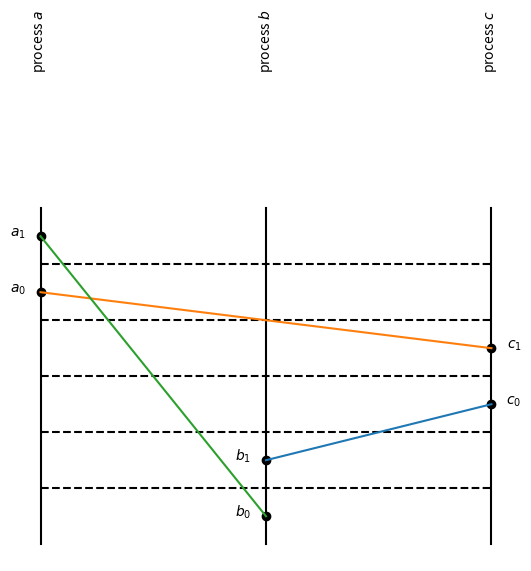
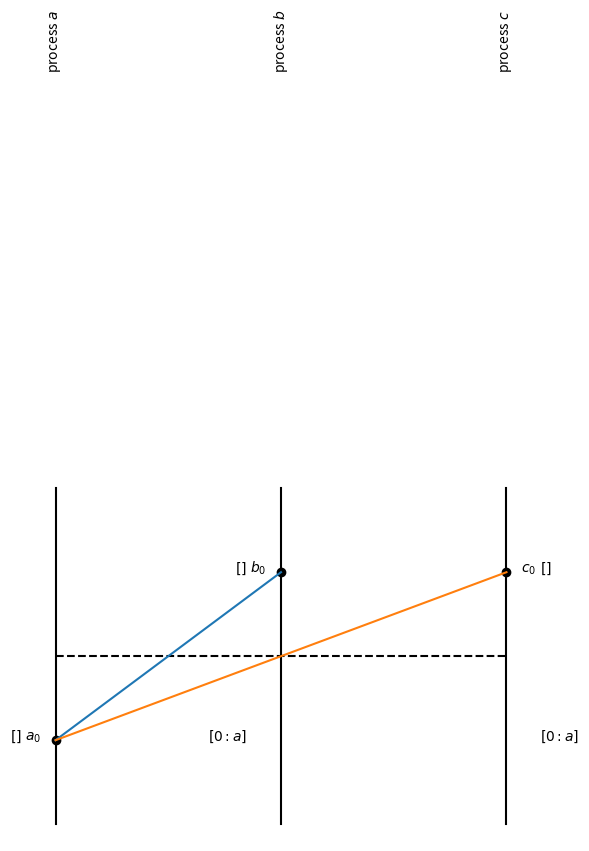
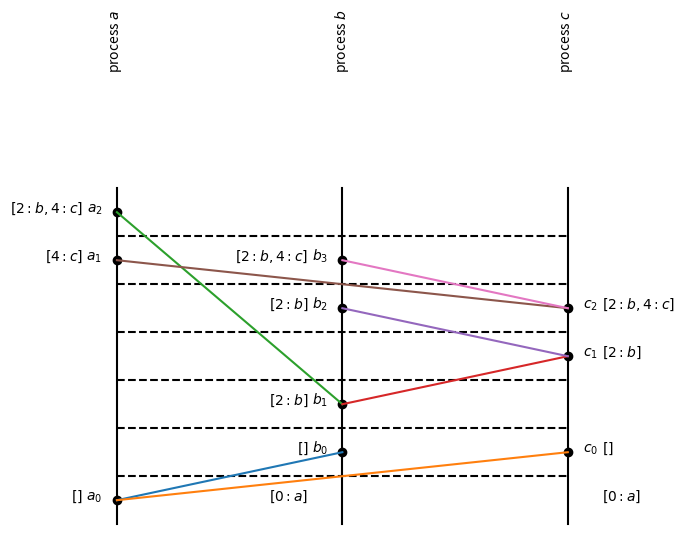
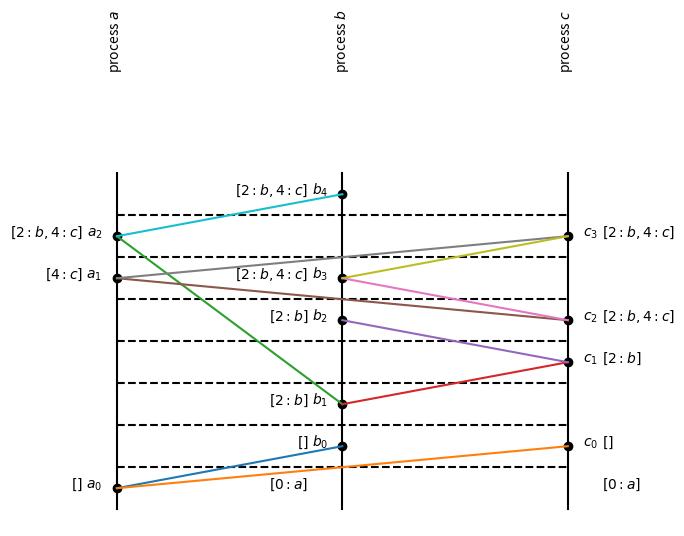
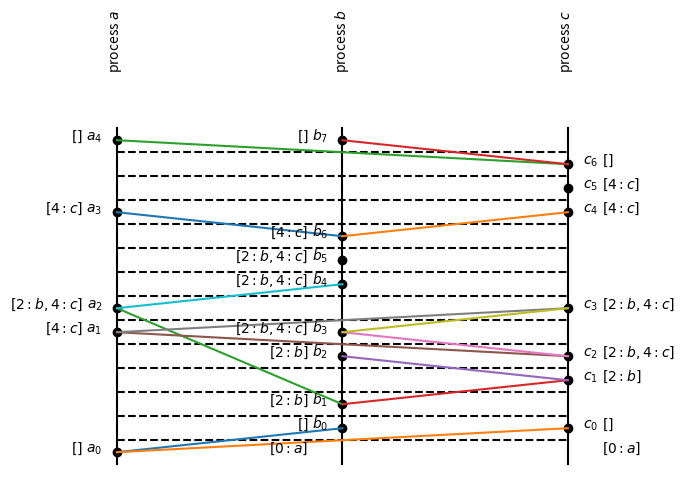

These figures' Python source, in order:
from collections import defaultdict
import itertools
import math
import matplotlib.pyplot as plt
import sys

def setlist(xs, key=lambda x: x):
    return list(sorted(set(xs), key=key))

def flatten(ls):
    return [x for l in ls for x in l]

def process(x):
    return x[0]

def timestamp(x):
    return x[1]

def plot(events, plotname, labels=None):
    labels = [] if labels is None else labels

    plt.figure()
    if len(events) == 0:
        plt.axis("off")
        plt.savefig(plotname, bbox_inches="tight")
        return

    # Gather the events into a sorted sequence of events keyed by process. For
    # example, the set of events
    #
    #     [(("a", 2),), (("a", 1), ("b", 5))]
    #
    # would be gathered into the following dictionary
    #
    #     {
    #         "a": [("a", 1), ("a", 2)],
    #         "b": [("b", 5)],
    #     }
    history = defaultdict(list)
    for event in events:
        for x in event:
            history[process(x)].append(x)

    for p in history:
        history[p] = setlist(history[p], key=timestamp)

    threads = list(sorted(history.keys()))
    num_threads = len(threads)
    max_timestamp = max(max(timestamp(x) for x in event) for event in history.values())

    # horizontal lines
    for i in range(max_timestamp):
        plt.plot([0, num_threads - 1], [i + 0.5, i + 0.5], "k--")

    # vertical lines
    for i in range(num_threads):
        plt.plot([i, i], [-0.5, max_timestamp + 0.5], "k")

    # thread labels
    for (i, p) in enumerate(threads):
        plt.text(
            i,
            max_timestamp + 3,
            "process ${}$".format(p),
            rotation="vertical",
            horizontalalignment="center"
        )

    # events and labels
    for (i, p) in enumerate(threads):
        for (j, x) in enumerate(history[p]):
            if i < (float(num_threads) / 2):
                plt.text(i - 0.1, timestamp(x), "${}_{}$".format(p, j), ha="center")
            else:
                plt.text(i + 0.1, timestamp(x), "${}_{}$".format(p, j), ha="center")
            plt.scatter([i], [timestamp(x)], c="k")

    # additional labels
    for (p, t, l) in labels:
        i = threads.index(p)
        if i < (float(num_threads) / 2):
            plt.text(i - 0.15, t, l, ha="right")
        else:
            plt.text(i + 0.15, t, l, ha="left")

    # edges
    for event in events:
        assert 1 <= len(event) <= 2
        if len(event) == 2:
            (p0, y0) = event[0]
            (p1, y1) = event[1]
            x0 = threads.index(p0)
            x1 = threads.index(p1)
            plt.plot([x0, x1], [y0, y1])

    plt.axis("off")
    plt.savefig(plotname, bbox_inches="tight")

def main():
    events = [
        (("b", 1), ("c", 2)),
        (("c", 3), ("a", 4)),
        (("b", 0), ("a", 5)),
    ]
    plot(events, "naive.pdf")

    events = {}
    events[1] = [
        (("a", 0), ("b", 1)),
        (("a", 0), ("c", 1)),
    ]
    events[2] = [
        (("b", 2), ("a", 6)),
        (("b", 2), ("c", 3)),
        (("c", 3), ("b", 4)),
        (("c", 4), ("a", 5)),
        (("c", 4), ("b", 5)),
    ]
    events[3] = [
        (("a", 5), ("c", 6)),
        (("b", 5), ("c", 6)),
        (("a", 6), ("b", 7)),
    ]
    events[4] = [
        (("b", 8),),
        (("b", 9), ("a", 10)),
        (("b", 9), ("c", 10)),
        (("c", 11),),
        (("c", 12), ("a", 13)),
        (("c", 12), ("b", 13)),
    ]

    labels = {}
    labels[1] = [
        ("a", 0, "$[]$"),
        ("b", 0, "$[0:a]$"),
        ("c", 0, "$[0:a]$"),
        ("b", 1, "$[]$"),
        ("c", 1, "$[]$"),
    ]
    labels[2] = [
        ("b", 2, "$[2:b]$"),
        ("c", 3, "$[2:b]$"),
        ("c", 4, "$[2:b, 4:c]$"),
        ("a", 5, "$[4:c]$"),
        ("b", 4, "$[2:b]$"),
        ("b", 5, "$[2:b, 4:c]$"),
        ("a", 6, "$[2:b, 4:c]$"),
    ]
    labels[3] = [
        ("c", 6, "$[2:b, 4:c]$"),
        ("b", 7, "$[2:b, 4:c]$"),
    ]
    labels[4] = [
        ("b", 8, "$[2:b, 4:c]$"),
        ("b", 9, "$[4:c]$"),
        ("a", 10, "$[4:c]$"),
        ("c", 10, "$[4:c]$"),
        ("c", 11, "$[4:c]$"),
        ("c", 12, "$[]$"),
        ("a", 13, "$[]$"),
        ("b", 13, "$[]$"),
    ]

    eventsn = lambda n: flatten(events[i] for i in range(1, n + 1))
    labelsn = lambda n: flatten(labels[i] for i in range(1, n + 1))

    plot(eventsn(1), "mutex1.pdf", labelsn(1))
    plot(eventsn(2), "mutex2.pdf", labelsn(2))
    plot(eventsn(3), "mutex3.pdf", labelsn(3))
    plot(eventsn(4), "mutex4.pdf", labelsn(4))

if __name__ == "__main__":
    main()
